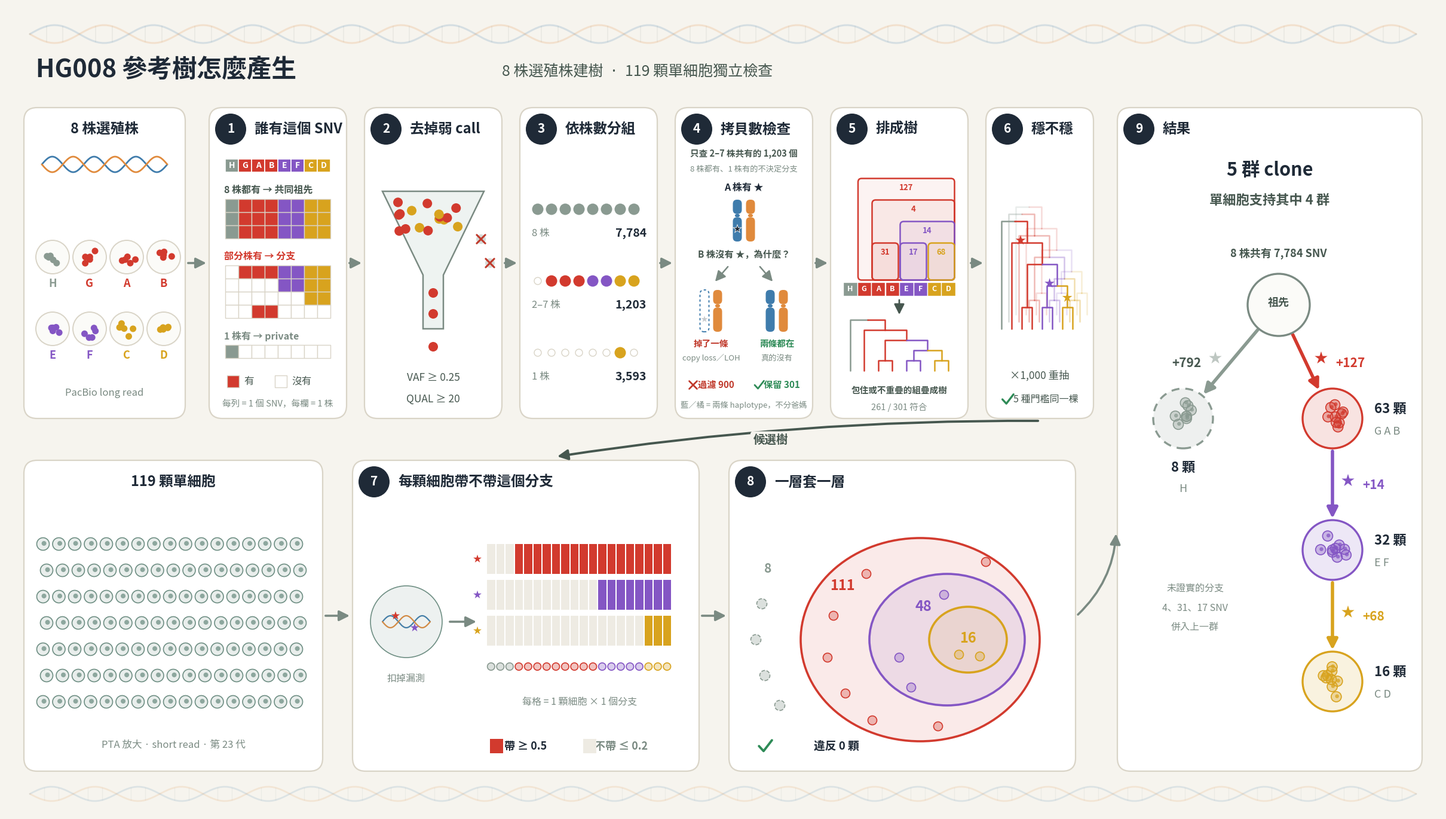

Generate this figure with matplotlib: (Note: this script raises an exception after producing the figure.)
#!/usr/bin/env python3
"""Draw how the HG008 reference tree was built, as one pictorial flow figure (2026-11-11).

Steps and numbers follow lab_report/2026-11-07_hg008_tree_rebuild/HOW_TREE_WAS_BUILT.md
(tree_summary.tsv, clades_vaf0.25_qual20.tsv, sc_check branch_summary.tsv). Clone letters follow
report/2026_11_11_slides/BRIEF.md: A 2D6, B 2E6, C SC14, D SC28, E SC24, F SC9, G SC6, H 3E4.

Usage: python3 -I tools/plot_hg008_tree_method.py OUT.png
"""
import math
import random
import sys

import matplotlib

matplotlib.use("Agg")
import matplotlib.pyplot as plt
from matplotlib.patches import Circle, Ellipse, FancyArrowPatch, FancyBboxPatch, Polygon, Rectangle

# matplotlib reads NotoSansCJK.ttc as its first face (JP); it covers the traditional characters used here.
plt.rcParams["font.family"] = ["Noto Sans CJK JP", "DejaVu Sans"]

INK, INK2, MUTED = "#1F2A37", "#46574F", "#7A8A82"
PAPER, PANEL, EDGE = "#F6F4EE", "#FFFFFF", "#D9D4C7"
GREY, RED, PURPLE, GOLD = "#8A9A91", "#D23A2E", "#8456C4", "#D8A31E"
HAP1, HAP2, OK, BAD = "#3F7CAC", "#E08A3C", "#2E8B57", "#C0392B"
LEAVES = "HGABEFCD"
COLOR = {"H": GREY, "G": RED, "A": RED, "B": RED, "E": PURPLE, "F": PURPLE, "C": GOLD, "D": GOLD}

fig = plt.figure(figsize=(24, 13.5), dpi=150)
ax = fig.add_axes([0, 0, 1, 1])
ax.set_xlim(0, 240)
ax.set_ylim(0, 135)
ax.set_aspect("equal")
ax.axis("off")
fig.patch.set_facecolor(PAPER)


def text(x, y, s, size=15, color=INK, weight="normal", ha="center", va="center", **kw):
    ax.text(x, y, s, fontsize=size, color=color, fontweight=weight, ha=ha, va=va, **kw)


def helix(x0, x1, y, amp, turns, alpha=1.0, lw=2.0, rungs=True):
    n = 400
    xs = [x0 + (x1 - x0) * i / n for i in range(n + 1)]
    for phase, col in ((0, HAP1), (math.pi, HAP2)):
        ys = [y + amp * math.sin(2 * math.pi * turns * (x - x0) / (x1 - x0) + phase) for x in xs]
        ax.plot(xs, ys, color=col, lw=lw, alpha=alpha, solid_capstyle="round", zorder=1)
    if rungs:
        for i in range(int(turns * 6) + 1):
            x = x0 + (x1 - x0) * i / (turns * 6)
            a = amp * math.sin(2 * math.pi * turns * (x - x0) / (x1 - x0))
            ax.plot([x, x], [y + a, y - a], color=MUTED, lw=lw * 0.5, alpha=alpha * 0.6, zorder=0)


def panel(x0, y0, w, h, num=None, title=None):
    ax.add_patch(FancyBboxPatch((x0, y0), w, h, boxstyle="round,pad=0,rounding_size=2.2",
                                fc=PANEL, ec=EDGE, lw=1.6, zorder=1))
    if num is not None:
        ax.add_patch(Circle((x0 + 3.6, y0 + h - 3.6), 2.6, fc=INK, ec="none", zorder=3))
        text(x0 + 3.6, y0 + h - 3.6, str(num), 15, "#FFFFFF", "bold", zorder=4)
    if title:
        text(x0 + (7.6 if num is not None else w / 2), y0 + h - 3.6, title, 17, INK, "bold",
             ha="left" if num is not None else "center", zorder=4)


def cell(x, y, r, color, fill_alpha=0.25, nucleus=True, ls="-", z=3):
    ax.add_patch(Circle((x, y), r, fc=color, ec=color, lw=1.2, alpha=1, zorder=z, ls=ls,
                        fill=False))
    ax.add_patch(Circle((x, y), r, fc=color, ec="none", alpha=fill_alpha, zorder=z))
    if nucleus:
        ax.add_patch(Circle((x + r * 0.15, y + r * 0.1), r * 0.38, fc=color, ec="none", alpha=0.75, zorder=z + 1))


def star(x, y, s=180, color=RED, alpha=1.0, z=5):
    ax.scatter([x], [y], marker="*", s=s, c=color, alpha=alpha, edgecolors="none", zorder=z)


def arrow(x0, y0, x1, y1, color=MUTED, lw=2.6, rad=0.0, z=2, style="-|>", ls="-"):
    ax.add_patch(FancyArrowPatch((x0, y0), (x1, y1), arrowstyle=style, mutation_scale=26, color=color,
                                 lw=lw, connectionstyle=f"arc3,rad={rad}", zorder=z, linestyle=ls))


def chromosome(x, y, length, w, color, gap=None, z=3, snv=None):
    """Vertical chromosome with a centromere pinch; gap = (lo, hi) fraction drawn as lost."""
    cen = 0.62
    segs = [(0, cen - 0.04), (cen + 0.04, 1)]
    for lo, hi in segs:
        parts = [(lo, hi)]
        if gap:
            parts = []
            for a, b in ((lo, min(hi, gap[0])), (max(lo, gap[1]), hi)):
                if b > a:
                    parts.append((a, b))
        for a, b in parts:
            ax.add_patch(FancyBboxPatch((x - w / 2, y + a * length), w, (b - a) * length,
                                        boxstyle=f"round,pad=0,rounding_size={w / 2.2}",
                                        fc=color, ec="none", zorder=z))
    ax.add_patch(Ellipse((x, y + cen * length), w * 0.55, length * 0.08, fc=color, ec="none", zorder=z))
    if gap:
        ax.add_patch(Rectangle((x - w / 2, y + gap[0] * length), w, (gap[1] - gap[0]) * length,
                               fc="none", ec=color, lw=1.4, ls=(0, (2, 2)), zorder=z))
    if snv is not None:
        star(x, y + snv * length, 150, "#FFFFFF", z=z + 2)
        star(x, y + snv * length, 70, INK, z=z + 3)


def check(x, y, s=1.0, color=OK):
    ax.plot([x - 1.4 * s, x - 0.3 * s, x + 1.7 * s], [y, y - 1.2 * s, y + 1.4 * s], color=color, lw=4 * s,
            solid_capstyle="round", zorder=6)


def cross(x, y, s=1.0, color=BAD):
    for d in (1, -1):
        ax.plot([x - 1.3 * s, x + 1.3 * s], [y - 1.3 * s * d, y + 1.3 * s * d], color=color, lw=4 * s,
                solid_capstyle="round", zorder=6)


def mini_tree(x0, y0, w, h, lw=2.4, labels=True, alpha=1.0, stars=True, z=3):
    """The 8-leaf candidate tree (H | (G | ((A,B) | ((E,F) | (C,D))))), leaves along the bottom."""
    xs = {k: x0 + w * (i + 0.5) / 8 for i, k in enumerate(LEAVES)}
    yl, step = y0, h / 5
    ab, ef, cd = (xs["A"] + xs["B"]) / 2, (xs["E"] + xs["F"]) / 2, (xs["C"] + xs["D"]) / 2
    cdef = (ef + cd) / 2
    six = (ab + cdef) / 2
    seven = (xs["G"] + six) / 2
    root = (xs["H"] + seven) / 2
    ys = {"root": yl + 5 * step, "seven": yl + 4 * step, "six": yl + 3 * step, "cdef": yl + 2 * step,
          "pair": yl + 1 * step}
    col = dict(c=MUTED, lw=lw, alpha=alpha, solid_capstyle="round", zorder=z)
    segs = [((root, ys["root"]), (xs["H"], yl), GREY), ((root, ys["root"]), (seven, ys["seven"]), RED),
            ((seven, ys["seven"]), (xs["G"], yl), RED), ((seven, ys["seven"]), (six, ys["six"]), RED),
            ((six, ys["six"]), (ab, ys["pair"]), RED), ((six, ys["six"]), (cdef, ys["cdef"]), PURPLE),
            ((ab, ys["pair"]), (xs["A"], yl), RED), ((ab, ys["pair"]), (xs["B"], yl), RED),
            ((cdef, ys["cdef"]), (ef, ys["pair"]), PURPLE), ((cdef, ys["cdef"]), (cd, ys["pair"]), GOLD),
            ((ef, ys["pair"]), (xs["E"], yl), PURPLE), ((ef, ys["pair"]), (xs["F"], yl), PURPLE),
            ((cd, ys["pair"]), (xs["C"], yl), GOLD), ((cd, ys["pair"]), (xs["D"], yl), GOLD)]
    for (a, b), (c, d), color in segs:
        ax.plot([a, c, c], [b, b, d], **{**col, "c": color})
    if stars:
        star((root + seven) / 2, ys["seven"] + 0.4, 160, RED, alpha, z + 2)
        star((six + cdef) / 2, ys["cdef"] + 0.4, 160, PURPLE, alpha, z + 2)
        star(cd, ys["pair"] + step * 0.45, 160, GOLD, alpha, z + 2)
    if labels:
        for k, x in xs.items():
            ax.add_patch(Circle((x, yl - 2.0), 1.5, fc=COLOR[k], ec="none", alpha=alpha, zorder=z))
            text(x, yl - 2.0, k, 10, "#FFFFFF", "bold", zorder=z + 1)
    return ys["root"], root


# ---------------------------------------------------------------- background and title
helix(4, 236, 130.3, 1.5, 14, alpha=0.18, lw=2.2)
helix(4, 236, 3.2, 1.2, 16, alpha=0.14, lw=2.0)
text(5, 124.2, "HG008 參考樹怎麼產生", 30, INK, "bold", ha="left")
text(83, 124.0, "8 株選殖株建樹  ·  119 顆單細胞獨立檢查", 18, INK2, ha="left")

# ---------------------------------------------------------------- row A: clones build the tree
TOP, H = 66, 52
# source: 8 clones
panel(3, TOP, 27, H, title="8 株選殖株")
helix(6, 27, TOP + H - 9.5, 1.3, 3, lw=2.0)
for i, k in enumerate(LEAVES):
    cx, cy = 7.8 + (i % 4) * 6.2, TOP + 27 - (i // 4) * 12
    ax.add_patch(Circle((cx, cy), 2.8, fc="#FBFBF8", ec=EDGE, lw=1.4, zorder=2))
    rnd = random.Random(i)
    for _ in range(5):
        a, r = rnd.random() * 6.28, rnd.random() * 1.6
        ax.add_patch(Circle((cx + r * math.cos(a), cy + r * math.sin(a)), 0.55, fc=COLOR[k], ec="none", zorder=3))
    text(cx, cy - 4.4, k, 13, COLOR[k], "bold")
text(16.5, TOP + 4.2, "PacBio long read", 12, MUTED)

# step 1: presence matrix (rows = SNVs, columns = clones; filled = the clone has the SNV)
X1 = 34
panel(X1, TOP, 23, H, 1, "誰有這個 SNV")
CW, MX = 2.2, X1 + 2.7          # cell size, left edge of the matrix
blocks = [("8 株都有 → 共同祖先", INK2, ["HGABEFCD"] * 3),
          ("部分株有 → 分支", RED, ["GABEFCD", "EFCD", "CD", "AB"]),
          ("1 株有 → private", MUTED, ["H"])]
for j, k in enumerate(LEAVES):   # column header: clone letters
    ax.add_patch(Rectangle((MX + j * CW, TOP + 41.2), CW, CW, fc=COLOR[k], ec=PANEL, lw=1.2, zorder=3))
    text(MX + j * CW + CW / 2, TOP + 41.2 + CW / 2, k, 10, "#FFFFFF", "bold", zorder=4)
y = TOP + 41.2
for label, lcol, rows in blocks:
    y -= 3.0
    text(MX - 0.2, y, label, 11.5, lcol, "bold", ha="left")
    y -= 1.5
    for r in rows:
        y -= CW
        for j, k in enumerate(LEAVES):
            has = k in r
            ax.add_patch(Rectangle((MX + j * CW, y), CW, CW, fc=COLOR[k] if has else "#FFFFFF",
                                   ec=EDGE, lw=1.0, zorder=3))
# legend
ly = TOP + 6.2
ax.add_patch(Rectangle((X1 + 3.0, ly - 1.0), 2.0, 2.0, fc=RED, ec=EDGE, lw=1.0, zorder=3))
text(X1 + 5.8, ly, "有", 12, INK2, ha="left")
ax.add_patch(Rectangle((X1 + 11.0, ly - 1.0), 2.0, 2.0, fc="#FFFFFF", ec=EDGE, lw=1.0, zorder=3))
text(X1 + 13.8, ly, "沒有", 12, INK2, ha="left")
text(X1 + 11.5, TOP + 2.4, "每列 = 1 個 SNV，每欄 = 1 株", 10.5, MUTED)

# step 2: filter funnel
X2 = 60
panel(X2, TOP, 23, H, 2, "去掉弱 call")
ax.add_patch(Polygon([(X2 + 3, TOP + 38), (X2 + 20, TOP + 38), (X2 + 13.2, TOP + 24), (X2 + 13.2, TOP + 15),
                      (X2 + 9.8, TOP + 15), (X2 + 9.8, TOP + 24)], closed=True, fc="#EEF3F1", ec=MUTED, lw=1.8,
                     zorder=2))
rnd = random.Random(7)
for _ in range(16):
    x, y = X2 + 5 + rnd.random() * 13, TOP + 31 + rnd.random() * 6
    ax.add_patch(Circle((x, y), 0.8, fc=RED if rnd.random() < 0.5 else GOLD, ec="none", zorder=3))
for x, y in ((X2 + 11.5, TOP + 21), (X2 + 11.5, TOP + 17.5), (X2 + 11.5, TOP + 12)):
    ax.add_patch(Circle((x, y), 0.8, fc=RED, ec="none", zorder=3))
for x, y in ((X2 + 19.5, TOP + 30), (X2 + 21, TOP + 26)):
    ax.add_patch(Circle((x, y), 0.8, fc=GREY, ec="none", alpha=0.35, zorder=3))
    cross(x, y, 0.55)
text(X2 + 11.5, TOP + 6.8, "VAF ≥ 0.25", 12.5, INK2)
text(X2 + 11.5, TOP + 3.2, "QUAL ≥ 20", 12.5, INK2)

# step 3: group by pattern
X3 = 86
panel(X3, TOP, 23, H, 3, "依株數分組")
groups = [("HGABEFCD", "8 株", "7,784", "共同祖先"), ("GABEFCD", "2–7 株", "1,203", "分支候選"),
          ("C", "1 株", "3,593", "private")]
for i, (pat, lab, n, note) in enumerate(groups):
    y = TOP + 35 - i * 12
    for j, k in enumerate(LEAVES):
        x = X3 + 3.0 + j * 2.3
        if k in pat:
            col = GREY if i == 0 else COLOR[k]
            ax.add_patch(Circle((x, y), 0.95, fc=col, ec="none", zorder=3))
        else:
            ax.add_patch(Circle((x, y), 0.6, fc="none", ec=EDGE, lw=1.0, zorder=3))
    text(X3 + 2.0, y - 4.0, lab, 12, MUTED, ha="left")
    text(X3 + 21.2, y - 4.0, n, 14, INK, "bold", ha="right")

# step 4: copy number check, only for SNVs shared by 2-7 clones (hg008_tree_rebuild.py:80-97).
# Question: a clone without the SNV (B) -- is the absence real, or did B lose that stretch (copy loss / LOH)?
# B must keep both haplotypes with no fewer copies than the carriers (A). Otherwise the SNV is dropped.
# Counts (main setting): dropped 900 (B LOH with A normal 637, both LOH 261, B fewer copies 2), kept 301.
X4 = 112
panel(X4, TOP, 23, H, 4, "拷貝數檢查")
text(X4 + 11.5, TOP + 44.2, "只查 2–7 株共有的 1,203 個", 10.5, INK2, "bold")
text(X4 + 11.5, TOP + 41.7, "8 株都有、1 株有的不決定分支", 9.5, MUTED)
L, W = 7.0, 1.5


def ghost(x, y, length, w, color):
    ax.add_patch(FancyBboxPatch((x - w / 2, y), w, length, boxstyle=f"round,pad=0,rounding_size={w / 2.2}",
                                fc="none", ec=color, lw=1.4, ls=(0, (2, 2)), zorder=3))


cA = X4 + 11.5
text(cA, TOP + 38.6, "A 株有 ★", 11.5, INK, "bold")
chromosome(cA - 1.1, TOP + 29.6, L, W, HAP1, snv=0.3)
chromosome(cA + 1.1, TOP + 29.6, L, W, HAP2)
text(cA, TOP + 27.4, "B 株沒有 ★，為什麼？", 11, INK2, "bold")
cL, cR, yB = X4 + 6.0, X4 + 17.0, TOP + 14.5
arrow(cA - 2.5, TOP + 25.6, cL + 0.5, yB + L + 1.2, color=MUTED, lw=1.8)
arrow(cA + 2.5, TOP + 25.6, cR - 0.5, yB + L + 1.2, color=MUTED, lw=1.8)
# left: B lost the mutated copy -> cannot tell -> dropped
ghost(cL - 1.1, yB, L, W, HAP1)
star(cL - 1.1, yB + 0.3 * L, 70, INK, alpha=0.25, z=6)
chromosome(cL + 1.1, yB, L, W, HAP2)
text(cL, yB - 2.0, "掉了一條", 10.5, BAD, "bold")
text(cL, yB - 4.4, "copy loss／LOH", 9.5, MUTED)
cross(cL - 3.0, TOP + 5.6, 0.5)
text(cL + 0.8, TOP + 5.6, "過濾 900", 11, BAD, "bold")
# right: B keeps both copies -> the absence is real -> kept
chromosome(cR - 1.1, yB, L, W, HAP1)
chromosome(cR + 1.1, yB, L, W, HAP2)
text(cR, yB - 2.0, "兩條都在", 10.5, OK, "bold")
text(cR, yB - 4.4, "真的沒有", 9.5, MUTED)
check(cR - 3.0, TOP + 5.6, 0.5)
text(cR + 0.8, TOP + 5.6, "保留 301", 11, OK, "bold")
text(X4 + 11.5, TOP + 2.2, "藍／橘 = 兩條 haplotype，不分爸媽", 9.5, MUTED)

# step 5: build the tree
X5 = 138
panel(X5, TOP, 23, H, 5, "排成樹")
# groups of clones that share SNVs, drawn as boxes over the clone letters (details: how_tree_is_ordered.png)
C5, LX, LY = 2.35, X5 + 2.1, TOP + 20.5
for j, k in enumerate(LEAVES):
    ax.add_patch(Rectangle((LX + j * C5, LY), C5, C5, fc=COLOR[k], ec=PANEL, lw=1.0, zorder=3))
    text(LX + j * C5 + C5 / 2, LY + C5 / 2, k, 9, "#FFFFFF", "bold", zorder=4)
for pat, h, lab, col in (("GABEFCD", 17.0, "127", RED), ("ABEFCD", 13.4, "4", RED), ("EFCD", 9.8, "14", PURPLE),
                         ("AB", 6.2, "31", RED), ("EF", 6.2, "17", PURPLE), ("CD", 6.2, "68", GOLD)):
    idx = [j for j, k in enumerate(LEAVES) if k in pat]
    a, b = min(idx), max(idx)
    ax.add_patch(FancyBboxPatch((LX + a * C5 + 0.15, LY + C5 + 0.3), (b - a + 1) * C5 - 0.3, h,
                                boxstyle="round,pad=0,rounding_size=0.6", fc=col, ec="none", alpha=0.06, zorder=2))
    ax.add_patch(FancyBboxPatch((LX + a * C5 + 0.15, LY + C5 + 0.3), (b - a + 1) * C5 - 0.3, h,
                                boxstyle="round,pad=0,rounding_size=0.6", fc="none", ec=col, lw=1.8, zorder=3))
    text(LX + (a + b + 1) * C5 / 2, LY + C5 + h - 1.2, lab, 9.5, col, "bold", zorder=5)
arrow(X5 + 11.5, LY - 0.4, X5 + 11.5, LY - 3.4, color=INK2, lw=2.0)
mini_tree(LX, TOP + 8.0, 8 * C5, 8.5, lw=1.8, labels=False, stars=False)
text(X5 + 11.5, TOP + 4.6, "包住或不重疊的組疊成樹", 10.5, INK2, "bold")
text(X5 + 11.5, TOP + 1.9, "261 / 301 符合", 10.5, MUTED)

# step 6: stability
X6 = 164
panel(X6, TOP, 18, H, 6, "穩不穩")
for i, (dx, dy, a) in enumerate(((2.4, 2.4, 0.18), (1.2, 1.2, 0.35), (0, 0, 1.0))):
    mini_tree(X6 + 1.8 + dx, TOP + 15 + dy, 13.5, 18, lw=1.8, labels=False, alpha=a, stars=(i == 2))
text(X6 + 9, TOP + 7.2, "×1,000 重抽", 12.5, INK2)
check(X6 + 3.6, TOP + 3.2, 0.6)
text(X6 + 10.0, TOP + 3.2, "5 種門檻同一棵", 11.5, INK2)

# arrows along row A
for xa, xb in ((30, 34), (57, 60), (83, 86), (109, 112), (135, 138), (161, 164)):
    arrow(xa + 0.2, TOP + H / 2, xb - 0.2, TOP + H / 2)

# ---------------------------------------------------------------- row B: single cells check it
BOT, HB = 7, 52
panel(3, BOT, 50, HB, title="119 顆單細胞")
rnd = random.Random(3)
for i in range(119):
    c, r = i % 17, i // 17
    x, y = 6.2 + c * 2.65 + (r % 2) * 0.6, BOT + 38 - r * 4.4
    cell(x, y, 1.05, "#6F8F84", fill_alpha=0.15, nucleus=True)
text(28, BOT + 4.4, "PTA 放大 · short read · 第 23 代", 12, MUTED)

# candidate tree drops from step 6 to step 7
arrow(173, TOP - 0.4, 92, BOT + HB + 0.6, color=INK2, lw=2.8, rad=0.04)
text(128, 62.4, "候選樹", 14, INK2, "bold", bbox=dict(boxstyle="round,pad=0.25", fc=PAPER, ec="none"), zorder=6)

# step 7: compare every cell
X7 = 58
panel(X7, BOT, 58, HB, 7, "每顆細胞帶不帶這個分支")
cell(X7 + 9, BOT + 25, 6.0, "#6F8F84", fill_alpha=0.12, nucleus=False)
helix(X7 + 5.0, X7 + 13.0, BOT + 25, 1.0, 1.5, lw=1.6, rungs=False)
star(X7 + 7.2, BOT + 26.0, 120, RED)
star(X7 + 10.4, BOT + 24.0, 120, PURPLE)
arrow(X7 + 16, BOT + 25, X7 + 21, BOT + 25)
# heat strip: rows = 3 supported clades, columns = cells (sorted: H side, GAB, EF, CD)
order = [GREY] * 3 + [RED] * 9 + [PURPLE] * 5 + [GOLD] * 3
hx0, hw = X7 + 22.5, 1.55
for ci, grp in enumerate(order):
    x = hx0 + ci * hw
    for ri, (clade, col) in enumerate(((RED, RED), (PURPLE, PURPLE), (GOLD, GOLD))):
        y = BOT + 33 - ri * 6
        carries = (clade == RED and grp in (RED, PURPLE, GOLD)) or (clade == PURPLE and grp in (PURPLE, GOLD)) \
            or (clade == GOLD and grp == GOLD)
        ax.add_patch(Rectangle((x, y), hw * 0.88, 5.0, fc=col if carries else "#EEEBE3", ec="none", zorder=3))
for ri, (n, col) in enumerate((("127", RED), ("14", PURPLE), ("68", GOLD))):
    star(hx0 - 1.6, BOT + 35.5 - ri * 6, 110, col)
for ci, grp in enumerate(order):
    cell(hx0 + ci * hw + hw * 0.44, BOT + 17.5, 0.62, grp, fill_alpha=0.3, nucleus=False)
text(X7 + 38, BOT + 11.5, "每格 = 1 顆細胞 × 1 個分支", 11.5, MUTED)
text(X7 + 29, BOT + 4.2, "帶 ≥ 0.5", 13, INK, "bold")
text(X7 + 45, BOT + 4.2, "不帶 ≤ 0.2", 13, MUTED, "bold")
ax.add_patch(Rectangle((X7 + 23.0, BOT + 3.0), 2.2, 2.4, fc=RED, ec="none", zorder=3))
ax.add_patch(Rectangle((X7 + 38.6, BOT + 3.0), 2.2, 2.4, fc="#EEEBE3", ec="none", zorder=3))
text(X7 + 9, BOT + 15.5, "扣掉漏測", 11.5, MUTED)

# step 8: nesting
X8 = 121
panel(X8, BOT, 58, HB, 8, "一層套一層")
cx, cy = X8 + 32, BOT + 22
for (w, h, col, n), dx in zip(((40, 34, RED, "111"), (26, 22, PURPLE, "48"), (13, 11, GOLD, "16")), (0, 4.5, 8.0)):
    ax.add_patch(Ellipse((cx + dx, cy), w, h, fc=col, ec=col, alpha=0.10, lw=0, zorder=2))
    ax.add_patch(Ellipse((cx + dx, cy), w, h, fc="none", ec=col, lw=2.6, zorder=3))
text(cx - 13.0, cy + 9.0, "111", 17, RED, "bold")
text(cx + 0.5, cy + 5.5, "48", 17, PURPLE, "bold")
text(cx + 8.0, cy + 0.2, "16", 17, GOLD, "bold")
for x, y in ((cx - 14.5, cy + 4), (cx - 15.5, cy - 3), (cx - 12.5, cy - 9), (cx - 9.0, cy + 11),
             (cx - 8.0, cy - 13.5), (cx + 3.0, cy - 14.5), (cx + 11.0, cy + 13.0)):
    cell(x, y, 0.75, RED, 0.3, False)
for x, y in ((cx - 3.5, cy - 3.0), (cx - 1.5, cy - 8.0), (cx + 4.0, cy + 7.5)):
    cell(x, y, 0.75, PURPLE, 0.3, False)
for x, y in ((cx + 6.5, cy - 2.5), (cx + 10.0, cy - 2.8)):
    cell(x, y, 0.75, GOLD, 0.3, False)
for x, y in ((cx - 26.5, cy + 6), (cx - 27.5, cy), (cx - 26.0, cy - 6), (cx - 23.5, cy - 11)):
    cell(x, y, 0.85, GREY, 0.3, False, ls="--")
text(cx - 25.5, cy + 11.8, "8", 15, GREY, "bold")
check(X8 + 6.0, BOT + 4.2, 0.7)
text(X8 + 18.0, BOT + 4.2, "違反 0 顆", 13.5, INK, "bold")

# arrows along row B
arrow(53.2, BOT + HB / 2, 57.8, BOT + HB / 2)
arrow(116.2, BOT + HB / 2, 120.8, BOT + HB / 2)
arrow(179.2, BOT + HB / 2, 185.8, BOT + 40, rad=0.2)

# ---------------------------------------------------------------- step 9: the result
X9, Y9, W9, H9 = 186, 7, 51, 111
panel(X9, Y9, W9, H9, 9, "結果")
text(X9 + 25.5, Y9 + H9 - 10.5, "5 群 clone", 22, INK, "bold")
text(X9 + 25.5, Y9 + H9 - 15.5, "單細胞支持其中 4 群", 16, INK2, "bold")


def clone(x, y, r, col, n_cells, dashed=False, empty=False):
    ax.add_patch(Circle((x, y), r, fc=col if not empty else "#FBFBF8", ec=col if not empty else MUTED,
                        alpha=1, lw=2.4, zorder=3, fill=empty, ls=(0, (4, 3)) if dashed else "-"))
    if not empty:
        ax.add_patch(Circle((x, y), r, fc=col, ec="none", alpha=0.14, zorder=3))
        rnd = random.Random(n_cells)
        for _ in range(min(n_cells, 9)):
            a, rr = rnd.random() * 6.28, rnd.random() * r * 0.55
            cell(x + rr * math.cos(a), y + rr * math.sin(a), r * 0.17, col, 0.35, True, z=4)


ra, rc = 5.2, 5.0
pa = (X9 + 27, Y9 + 78)
ph, pg, pe, pc = (X9 + 11, Y9 + 59), (X9 + 36, Y9 + 59), (X9 + 36, Y9 + 37), (X9 + 36, Y9 + 15)
segs = ((pa, ph, GREY, "+792", -1), (pa, pg, RED, "+127", 1), (pg, pe, PURPLE, "+14", 1), (pe, pc, GOLD, "+68", 1))
for a, b, col, lab, side in segs:
    dx, dy = b[0] - a[0], b[1] - a[1]
    d = math.hypot(dx, dy)
    ux, uy = dx / d, dy / d
    arrow(a[0] + ux * ra, a[1] + uy * ra, b[0] - ux * rc, b[1] - uy * rc, color=col, lw=4.0)
    mx, my = (a[0] + b[0]) / 2, (a[1] + b[1]) / 2
    star(mx + side * 2.6, my + 0.6, 260, col, alpha=0.55 if col == GREY else 1.0)
    text(mx + side * 5.0, my - 0.2, lab, 15, col if col != GREY else INK2, "bold", ha="left" if side > 0 else "right")
clone(*pa, ra, MUTED, 0, empty=True)
text(pa[0], pa[1] + 0.4, "祖先", 13, INK2, "bold")
text(pa[0], pa[1] + 8.6, "8 株共有 7,784 SNV", 13, INK2, "bold")
clone(*ph, rc, GREY, 8, dashed=True)
clone(*pg, rc, RED, 63)
clone(*pe, rc, PURPLE, 32)
clone(*pc, rc, GOLD, 16)
for (x, y), n, lab in ((ph, 8, "H"), (pg, 63, "G A B"), (pe, 32, "E F"), (pc, 16, "C D")):
    side = -1 if lab == "H" else 1
    text(x + side * 7.0 if lab != "H" else x, y - 8.2 if lab == "H" else y + 1.6, f"{n} 顆", 16, INK, "bold",
         ha="center" if lab == "H" else "left")
    text(x + side * 7.0 if lab != "H" else x, y - 11.8 if lab == "H" else y - 2.2, lab, 13, MUTED,
         ha="center" if lab == "H" else "left")
text(X9 + 13.0, Y9 + 30.5, "未證實的分支", 11.5, MUTED)
text(X9 + 13.0, Y9 + 27.3, "4、31、17 SNV", 11.5, MUTED)
text(X9 + 13.0, Y9 + 24.1, "併入上一群", 11.5, MUTED)

fig.savefig(sys.argv[1], dpi=150, facecolor=PAPER)
